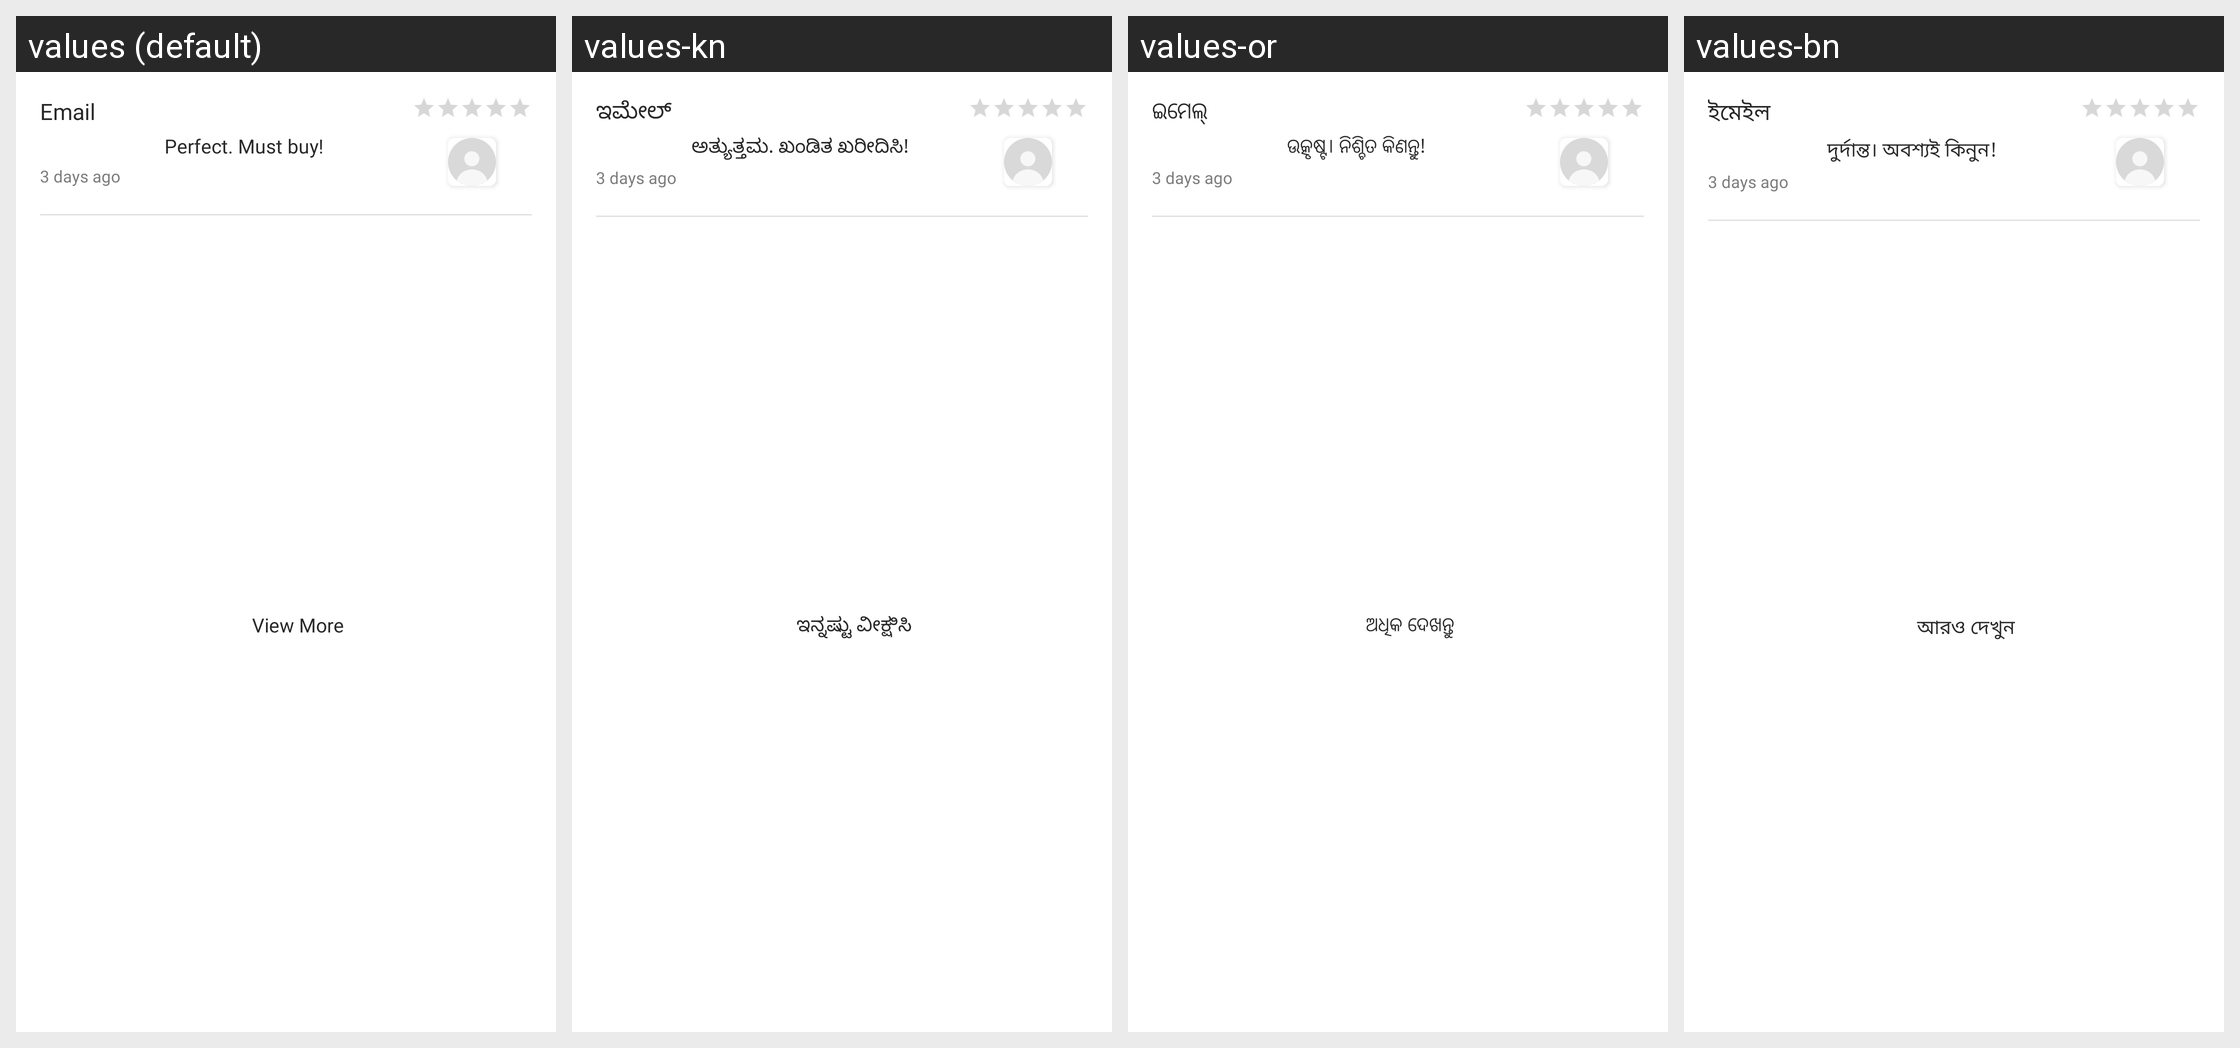

This grid shows one Android layout under several languages. Give, for every string resource on the screen, its name, the default text and each shown locale's text.
Android screen res/layout/product_detail_review_recycler.xml rendered under 4 locales, left to right: values (default), values-kn, values-or, values-bn. Device: Nexus 5 (rendered at 1080×1920; each locale shown at half size, 540×960, under a caption strip naming it); theme Theme.ADHYATMAH.
Other locales in the repository, not shown: values-gu, values-hi, values-ml, values-mr, values-ta, values-te.
Strings drawn on this screen, with the default value and each locale's value (text and hints the layout hard-codes, and strings that could not be matched under every locale, appear in the picture but are not listed):

email
  values: Email
  values-kn: ಇಮೇಲ್
  values-or: ଇମେଲ୍
  values-bn: ইমেইল

perfect_must_buy
  values: Perfect. Must buy!
  values-kn: ಅತ್ಯುತ್ತಮ. ಖಂಡಿತ ಖರೀದಿಸಿ!
  values-or: ଉତ୍କୃଷ୍ଟ। ନିଶ୍ଚିତ କିଣନ୍ତୁ!
  values-bn: দুর্দান্ত। অবশ্যই কিনুন!

view_more
  values: View More
  values-kn: ಇನ್ನಷ್ಟು ವೀಕ್ಷಿಸಿ
  values-or: ଅଧିକ ଦେଖନ୍ତୁ
  values-bn: আরও দেখুন
